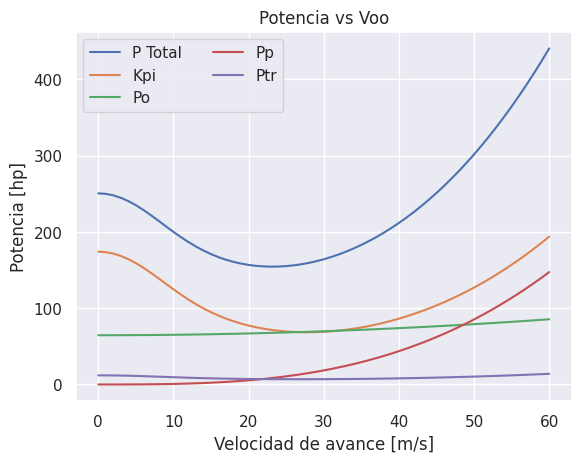

Generate this figure with matplotlib:
import numpy as np
from matplotlib import pyplot as plt
import pandas as pd
import seaborn as sns
sns.set()

class Forward():
    """Clase que permite calcular los distintos tipos de potencia de un helicoptero
       en vuelo hacia adelante (vuelo nivelado), además calcula la potencia total
       Inputs:
           Voo (vector float): Las velocidades de vuelo hacia adelante
           hdens (float): La altitud densidad a la que deseamos hacer el cálculo
    """
    
    def __init__(self, Voo, hdens, H_Data):
        self.H_Data = H_Data
        self.f      = H_Data['f']       # [m^2]
        self.W      = H_Data['W']       # [N]
        self.R      = H_Data['R']       # [m]
        self.k      = H_Data['k']
        self.cuerda = H_Data['cuerda']  # [m]
        self.Cdo    = H_Data['Cdo']
        self.Nb     = H_Data['Nb']
        self.Omega  = H_Data['Omega']
        self.K      = H_Data['K']
        
        self.A      = np.pi*self.R**2        # [m^2]
        
        self.Voo    = Voo
        self.hdens  = hdens
        self.alpha  = [0 for V in Voo]
        self.thrust = [0 for V in Voo]
        self.vi     = [0 for V in Voo]
        self.kPi    = [0 for V in Voo]
        self.Po     = [0 for V in Voo]
        self.Pp     = [0 for V in Voo]
        self.Ptr    = [0 for V in Voo]
        self.Ptotal = [0 for V in Voo]
        self.efic   = [0 for V in Voo]
        self.dens   = 1.225*(1-self.hdens*(0.00357/518.4))**(1/0.235)
        self.dens_ratio = self.dens/1.225
        self.DF = pd.DataFrame({'Voo': self.Voo, 'alpha': self.alpha, 'T': self.thrust, 'Vi': self.vi, 'P Total': self.Ptotal, 'kPi': self.kPi, 'Po': self.Po, 'Pp': self.Pp, 'Ptr':self.Ptr})
        self.P_d_ssl = 300
        self.Wf     = 610   # lb
        self.SFC    = 0.77  # lb/hr*hp   
        self.rango  = [0 for V in Voo]
        self.tiempo = [0 for V in Voo]
        self.list_Vc = [0 for V in Voo]

        
    def alpha_func(self):
        """Método para calcular el ángulo de ataque para cada Voo, los almacena en self.alpha
        """
        i = 0
        for vel in self.Voo:
            alpha = np.arctan(0.5*self.dens*self.f*vel**2/(self.W))
            self.alpha[i] = round(alpha*360/(2*np.pi),3)
            i += 1
            
    def thrust_func(self):
        """Método para calcular el empuje para cada Voo, loa almacena en self.thrust
        """
        i = 0
        for attack in self.alpha:
            t = self.W/(np.cos(attack*2*np.pi/360)) #modificar W*cos
            self.thrust[i] = round(t,3)
            i += 1
    
    def vi_func(self):
        """Método para obtener Vi para cada Voo, la almacena en self.vi
           Primero calcula cada parte del polinomio de Vi para cada Voo y calcula las
           raíces para el mismo
        """
        a = []
        b = []
        c = []
        
        i = 0
        for v in self.Voo:
            a_i = 2*v*np.sin(self.alpha[i]*np.pi/180)
            a.append(a_i)
            b.append(v**2)
            t_i = self.thrust[i]**2/(4*(self.dens**2)*(self.A**2))
            c.append(t_i)
            i += 1
            
        i = 0
        for v in range(0,len(self.Voo)):
            p = np.poly1d([1,a[i],b[i],0,-c[i]])
            roots = p.r
            self.vi[i] = round(roots[3].real,3)
            i += 1
            
    def kPi_func(self):
        """Método que calcula Pi para cada Voo, la almacena en self.kPi
        """
        i = 0
        for t in self.thrust:
            k_i = self.k*t*(self.vi[i]+self.Voo[i]*np.sin(self.alpha[i]*np.pi/180))/745.7
            self.kPi[i] = round(k_i, 3)
            i += 1
    
    def Po_func(self):
        """Método para calcular Po para cada Voo, la almacena en self.Po
        """
        i = 0
        for v in self.Voo:
            Po_i = (1/745.7)*(1/8)*self.dens*self.cuerda*self.Cdo*self.Nb*(self.Omega**3)*(self.R**4)*(1+(self.K*(v**2)/((self.Omega**2)*(self.R**2))))
            self.Po[i] = round(Po_i,3)
            i += 1
                                                               
    def Pp_func(self):
        """Método para calcular Pp para cada Voo, la almacena en self.Pp
        """
        i = 0
        for v in self.Voo:
            Pp_i = 0.5*self.dens*(v**3)*self.f/745.7
            self.Pp[i] = round(Pp_i,3)
            i += 1
       
    def Ptr_func(self):
        """Método para calcular Ptr para cada Voo, la almacena en self.Ptr
        """
        i = 0
        for kPi in self.kPi:
            Ptr_i = (kPi + self.Po[i])*0.05
            self.Ptr[i] = round(Ptr_i,3)
            i += 1
            
    def Ptotal_func(self):
        """Método para calcular Ptotal para cada Voo, la almacena en self.Ptotal
        """
        i = 0
        for v in self.Voo:
            Ptotal_i = self.kPi[i] + self.Po[i] + self.Pp[i] + self.Ptr[i]
            self.Ptotal[i] = round(Ptotal_i, 3)
            i += 1
            
    def calc_Vc(self):
        """Método que calcula la Vc para cada Voo, a un hdens dada
        """
        i = 0
        for v in self.Voo:
            Vc_i = (self.dens_ratio*self.P_d_ssl*(745.7) - self.Ptotal[i]*745.7)/self.thrust[i]
            self.list_Vc[i] = Vc_i
            i += 1
            
    def calc_P(self):
        """Método que inicializa todos los valores de potencia y los calcula
        """
        self.__init__(self.Voo, self.hdens, self.H_Data)
        
        self.alpha_func()
        self.thrust_func()
        self.vi_func()
        self.kPi_func()
        self.Po_func()
        self.Pp_func()
        self.Ptr_func()
        self.Ptotal_func()
        self.calc_Vc()
        
    def calc_techo(self, alt_inicial):
        """Método que varía la altitud densidad hasta encontrar el techo de servicio
           Inputs:
               alt_inicial (float): Altitud para comenzar a iterar 
           Outputs:
               Techo de servicio
        """
        Error = 10
        alt_dens = alt_inicial
        self.hdens = alt_dens
        
        while Error > 0.01:
            self.hdens = alt_dens
            self.calc_P()
            P_min = min(self.Ptotal)
            P_disp = self.dens_ratio*self.P_d_ssl
            Error = abs(P_disp - P_min)
            alt_dens += 0.1
        
        return f'Techo de servicio: {alt_dens} ft'
          
    def calc_techo_hover(self, alt_inicial):
        """Método que varía la altitud densidad hasta encontrar el techo de servicio en hover
           Inputs:
               alt_inicial (float): Altitud para comenzar a iterar 
           Outputs:
               Techo de servicio en hover
        """
        Error = 10
        alt_dens = alt_inicial
        self.hdens = alt_dens
        
        while Error > 0.01:
            self.hdens = alt_dens
            self.calc_P()
            P_h = self.Ptotal[0]
            P_disp = self.dens_ratio*self.P_d_ssl
            Error = abs(P_disp - P_h)
            alt_dens += 0.1
        
        return f'Techo de servicio en Hover: {alt_dens} ft'
        
    def efic_func(self):
        """Método para calcular L/D para cada Voo, la almacena en self.efic
        """
        self.calc_P()
        
        i = 0
        for V in self.Voo:
            efic_i = (self.W*self.Voo[i])/(self.kPi[i] +self.Po[i] +self.Pp[i])
            self.efic[i] = round(efic_i,3)
            i += 1
            
    def tiempo_func(self):
        """Método para calcular el tiempo de vuelo con una cantidad dada de combustible
           en vuelo nivelado, para distintas velocidades.
        """
        self.calc_P()
        
        i = 0
        for v in self.Voo:
            t_i = self.Wf/(self.SFC*self.Ptotal[i])
            self.tiempo[i] = (round(t_i,3))
            i += 1
            
    def rango_func(self):
        """Método para calcular el rango de vuelo con una cantidad de combustible,
           en vuelo nivelado, para distintas velocidades
        """
        self.calc_P()
        
        i = 0
        for v in self.Voo:
            r_i = v*self.Wf*3.600/(self.SFC*self.Ptotal[i])
            self.rango[i] = (round(r_i,3))
            i += 1
            
    def graf_P(self):
        """Método que calcula y grafica todos los tipos de potencia en una sóla figura
        """
        self.calc_P()
        
        plt.plot(self.Voo, self.Ptotal, label='P Total')
        plt.plot(self.Voo, self.kPi, label = 'Kpi')
        plt.plot(self.Voo, self.Po, label='Po')
        plt.plot(self.Voo, self.Pp, label='Pp')
        plt.plot(self.Voo, self.Ptr, label='Ptr')

        plt.xlabel('Velocidad de avance [m/s]')
        plt.ylabel('Potencia [hp]')
        plt.title('Potencia vs Voo')

        plt.legend()
        leg = plt.legend(loc = 2, ncol = 2, prop = {'size': 11})
        
    def graf_P_total(self):
        """Método que calcula y grafica todos los tipos de potencia en una sóla figura
        """
        self.calc_P()
        
        plt.plot(self.Voo, self.Ptotal, label = f"hdens = {self.hdens}'")

        plt.xlabel('Velocidad de avance [m/s]')
        plt.ylabel('Potencia [hp]')
        plt.title('Potencia Total vs Voo')

        plt.legend()
        #leg = plt.legend(loc = 2, ncol = 2, prop = {'size': 11})
        
    def graf_efic(self):
        """Método que calcula y grafica gráfica la eficiencia a distintas Voo
        """
        self.efic_func()
        
        plt.plot(self.Voo, self.efic, label = f"hd = {self.hdens}''")
        
        plt.xlabel('Velocidad de avance [m/s]')
        plt.ylabel('L/D')
        plt.title('Eficiencia vs Voo')
        
        plt.legend()
        leg = plt.legend(loc = 4, ncol = 2, prop = {'size':11})
        
    def graf_r_t(self):
        """Método que calcula y grafica rango y endurance para un peso de combustible
           en vuelo nivelado, para distintas velocidades
        """
        self.rango_func()
        rango = self.rango
        self.tiempo_func()
        self.rango = rango
        
        plt.figure(num=2, figsize=[10,15], dpi=100)
        fig, (ax1, ax2) = plt.subplots(nrows = 2, sharex = True)

        ax1.plot(self.Voo, self.rango, label = f'hdens = {self.hdens}')

        ax2.plot(self.Voo, self.tiempo, label = f'hdens = {self.hdens}')


        #ax1.set_xlabel('Velocidad de avance [m/s]')
        ax1.set_ylabel('Rango [km]')
        ax1.set_title('Performance Bell 206')


        ax2.set_xlabel('Velocidad de avance [m/s]')
        ax2.set_ylabel('Tiempo [hr]')
        ax2.set_title('Endurance')

        plt.show()
        
    def data_frame(self):
        """Método que muestra un Data Frame de potencias
           Inputs:
               None
           Outputs:
               self.PD (Data Frame)
        """
        self.calc_P()
        
        self.DF = pd.DataFrame({'Voo': self.Voo, 'alpha': self.alpha, 'T': self.thrust, 'Vi': self.vi, 'P Total': self.Ptotal, 'Vc [m/s]': self.list_Vc, 'kPi': self.kPi, 'Po': self.Po, 'Pp': self.Pp, 'Ptr': self.Ptr})
        
        return self.DF


def main():
	Heli_Ab = {'f': 0.83, 
	           'W': 9.81*1451-610,
	           'R': 5.08,
	           'k': 1.15,
	           'cuerda': 0.33,
	           'Cdo': 0.01,
	           'Nb': 2,
	           'Omega': 41.5,
	           'K': 4}

	Voo = [V for V in range(0,61,1)]

	HELI_1 = Forward(Voo, 0, Heli_Ab)
	HELI_1.graf_P()

if __name__ == '__main__':
	main()